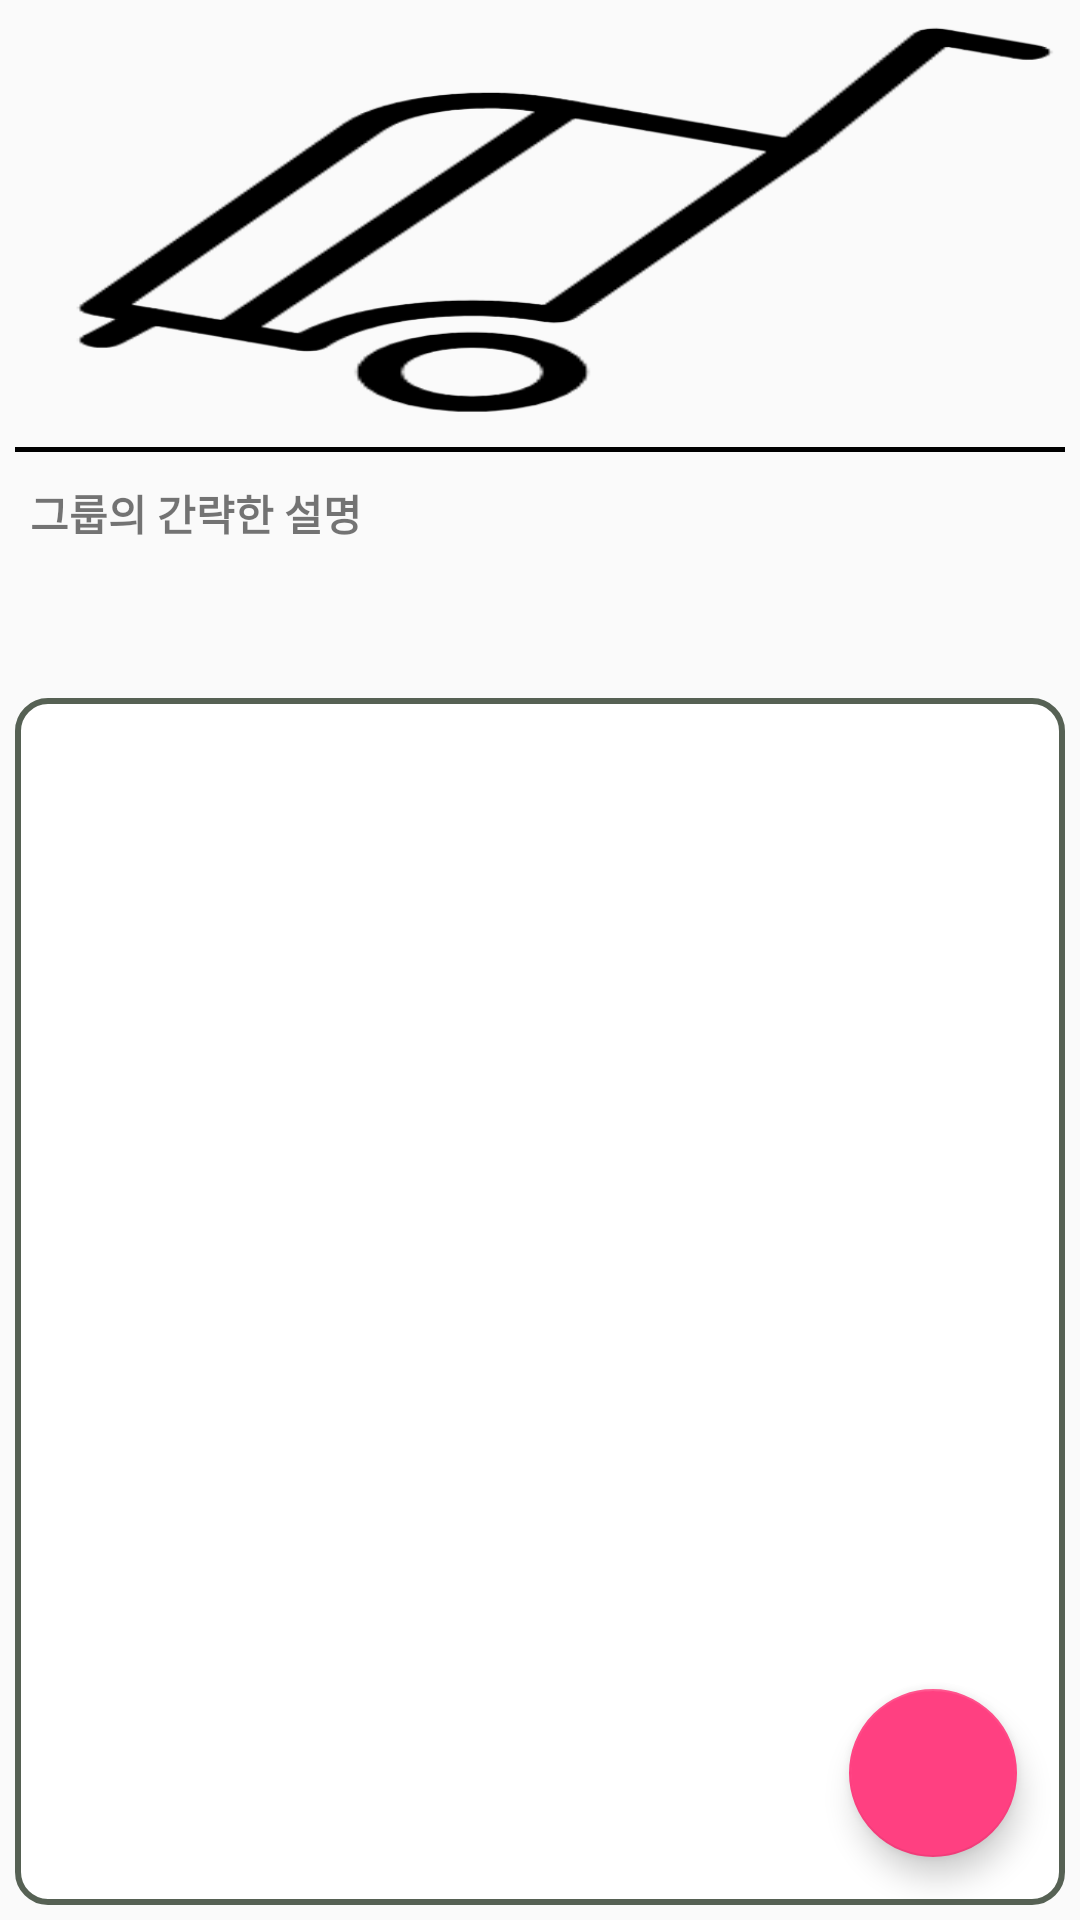

Reconstruct the res/layout file that produces this screen, plus the resources it refers to.
<!-- AndroidManifest.xml: application theme SoGongSa_Theme -->
<!-- res/layout/fragment_meeting_group_main.xml -->
<LinearLayout
    xmlns:android="http://schemas.android.com/apk/res/android"
    xmlns:tools="http://schemas.android.com/tools"
    android:layout_width="match_parent"
    android:layout_height="match_parent"
    tools:context=".Fragment.GroupMeetingFragment">

    <LinearLayout
        android:layout_width="match_parent"
        android:layout_height="match_parent"
        android:orientation="vertical">
        
        <ImageView
            android:id="@+id/group_image"
            android:layout_width="match_parent"
            android:layout_height="0dp"
            android:layout_weight="2"
            android:layout_marginTop="5dp"
            android:src="@drawable/category_travel"
            android:scaleType="fitXY"/>

        <View
            android:layout_width="match_parent"
            android:layout_height="1.5dp"
            android:layout_marginTop="10dp"
            android:layout_marginBottom="10dp"
            android:layout_marginLeft="5dp"
            android:layout_marginRight="5dp"
            android:background="#000000">
        </View>

        
        <TextView
            android:id="@+id/group_content"
            android:layout_width="match_parent"
            android:layout_height="0dp"
            android:layout_weight="1"
            android:paddingLeft="10dp"
            android:paddingRight="10dp"
            android:textStyle="bold"
            android:text="그룹의 간략한 설명"/>

        <FrameLayout
            android:layout_width="match_parent"
            android:layout_height="0dp"
            android:layout_weight="6"
            android:layout_margin="5dp"
            android:background="@drawable/box_corner">
            
            <ListView
                android:id="@+id/group_meeting"
                android:layout_width="match_parent"
                android:layout_height="match_parent"
                android:divider="#969696"
                android:dividerHeight="1.5dp"
                android:choiceMode="singleChoice">
            </ListView>

            
            <android.support.design.widget.FloatingActionButton
                android:id="@+id/fab_addFast"
                android:layout_width="wrap_content"
                android:layout_height="wrap_content"
                android:layout_gravity="bottom|right"
                android:layout_margin="16dp"
                android:src="@drawable/ic_white_add_circle"/>
        </FrameLayout>
    </LinearLayout>


</LinearLayout>
<!-- resources referenced by this layout -->
<resources>
  <!-- drawable box_corner (drawable) -->
  <?xml version="1.0" encoding="utf-8"?>
  
  <shape
      xmlns:android="http://schemas.android.com/apk/res/android"
      android:shape="rectangle"
      android:padding = "10dp">
  
      <solid android:color="#ffffff" />
      <corners
          android:bottomLeftRadius="10dp"
          android:bottomRightRadius="10dp"
          android:topLeftRadius="10dp"
          android:topRightRadius="10dp">
      </corners>
      <stroke
          android:width="2dp"
          android:color="#566154">
      </stroke>
  </shape>
  <!-- drawable category_travel: png bitmap (drawable, 13779 bytes) -->
  <style name="SoGongSa_Theme" parent="Theme.AppCompat.Light.DarkActionBar">
          
          <item name="colorPrimary">@color/sogongsa_Basic_Color</item>
          <item name="colorPrimaryDark">@color/sogongsa_Light_Basic_Color</item>
          <item name="colorAccent">@color/colorAccent</item>
      </style>
  <color name="sogongsa_Basic_Color">#ff7777</color>
  <color name="sogongsa_Light_Basic_Color">#ff9494</color>
  <color name="colorAccent">#FF4081</color>
</resources>
